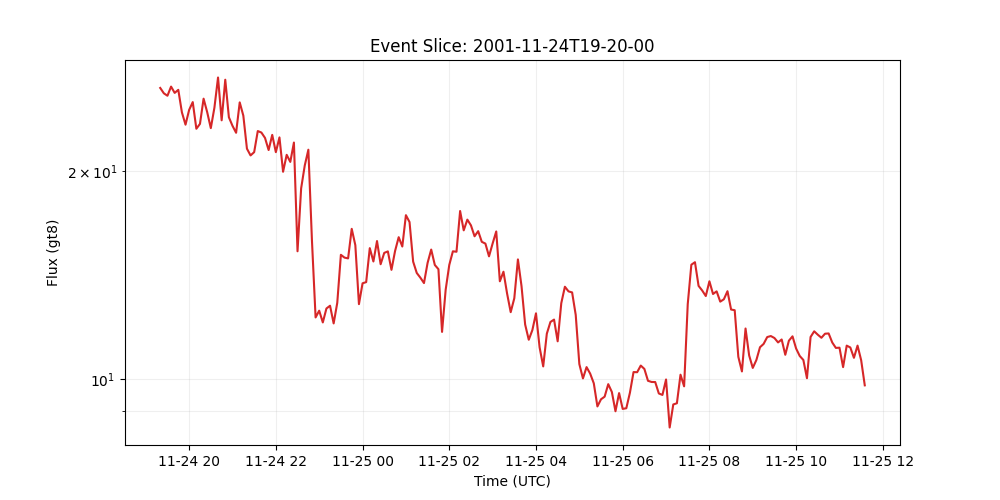

The table this chart was drawn from, first rows:
time_tag, gt8
2001-11-24 19:20:00, 26.39
2001-11-24 19:25:00, 25.92
2001-11-24 19:30:00, 25.71
2001-11-24 19:35:00, 26.51
2001-11-24 19:40:00, 25.96
2001-11-24 19:45:00, 26.22
2001-11-24 19:50:00, 24.33
2001-11-24 19:55:00, 23.35
2001-11-24 20:00:00, 24.52
2001-11-24 20:05:00, 25.17
2001-11-24 20:10:00, 23.03
2001-11-24 20:15:00, 23.41
2001-11-24 20:20:00, 25.46
2001-11-24 20:25:00, 24.34
2001-11-24 20:30:00, 23.08
2001-11-24 20:35:00, 24.71
2001-11-24 20:40:00, 27.32
2001-11-24 20:45:00, 23.69
2001-11-24 20:50:00, 27.12
2001-11-24 20:55:00, 23.93
2001-11-24 21:00:00, 23.26
2001-11-24 21:05:00, 22.73
2001-11-24 21:10:00, 25.15
2001-11-24 21:15:00, 24.06
2001-11-24 21:20:00, 21.55
2001-11-24 21:25:00, 21.07
2001-11-24 21:30:00, 21.3
2001-11-24 21:35:00, 22.86
2001-11-24 21:40:00, 22.74
2001-11-24 21:45:00, 22.34
2001-11-24 21:50:00, 21.45
2001-11-24 21:55:00, 22.57
2001-11-24 22:00:00, 21.3
2001-11-24 22:05:00, 22.38
2001-11-24 22:10:00, 19.96
2001-11-24 22:15:00, 21.12
2001-11-24 22:20:00, 20.62
2001-11-24 22:25:00, 22
2001-11-24 22:30:00, 15.31
2001-11-24 22:35:00, 18.88
2001-11-24 22:40:00, 20.38
2001-11-24 22:45:00, 21.48
2001-11-24 22:50:00, 15.84
2001-11-24 22:55:00, 12.28
2001-11-24 23:00:00, 12.56
2001-11-24 23:05:00, 12.08
2001-11-24 23:10:00, 12.65
2001-11-24 23:15:00, 12.77
2001-11-24 23:20:00, 12.04
2001-11-24 23:25:00, 12.89
2001-11-24 23:30:00, 15.13
2001-11-24 23:35:00, 14.99
2001-11-24 23:40:00, 14.95
2001-11-24 23:45:00, 16.5
2001-11-24 23:50:00, 15.62
2001-11-24 23:55:00, 12.84
2001-11-25 00:00:00, 13.76
2001-11-25 00:05:00, 13.81
2001-11-25 00:10:00, 15.47
2001-11-25 00:15:00, 14.8
... 136 more rows
